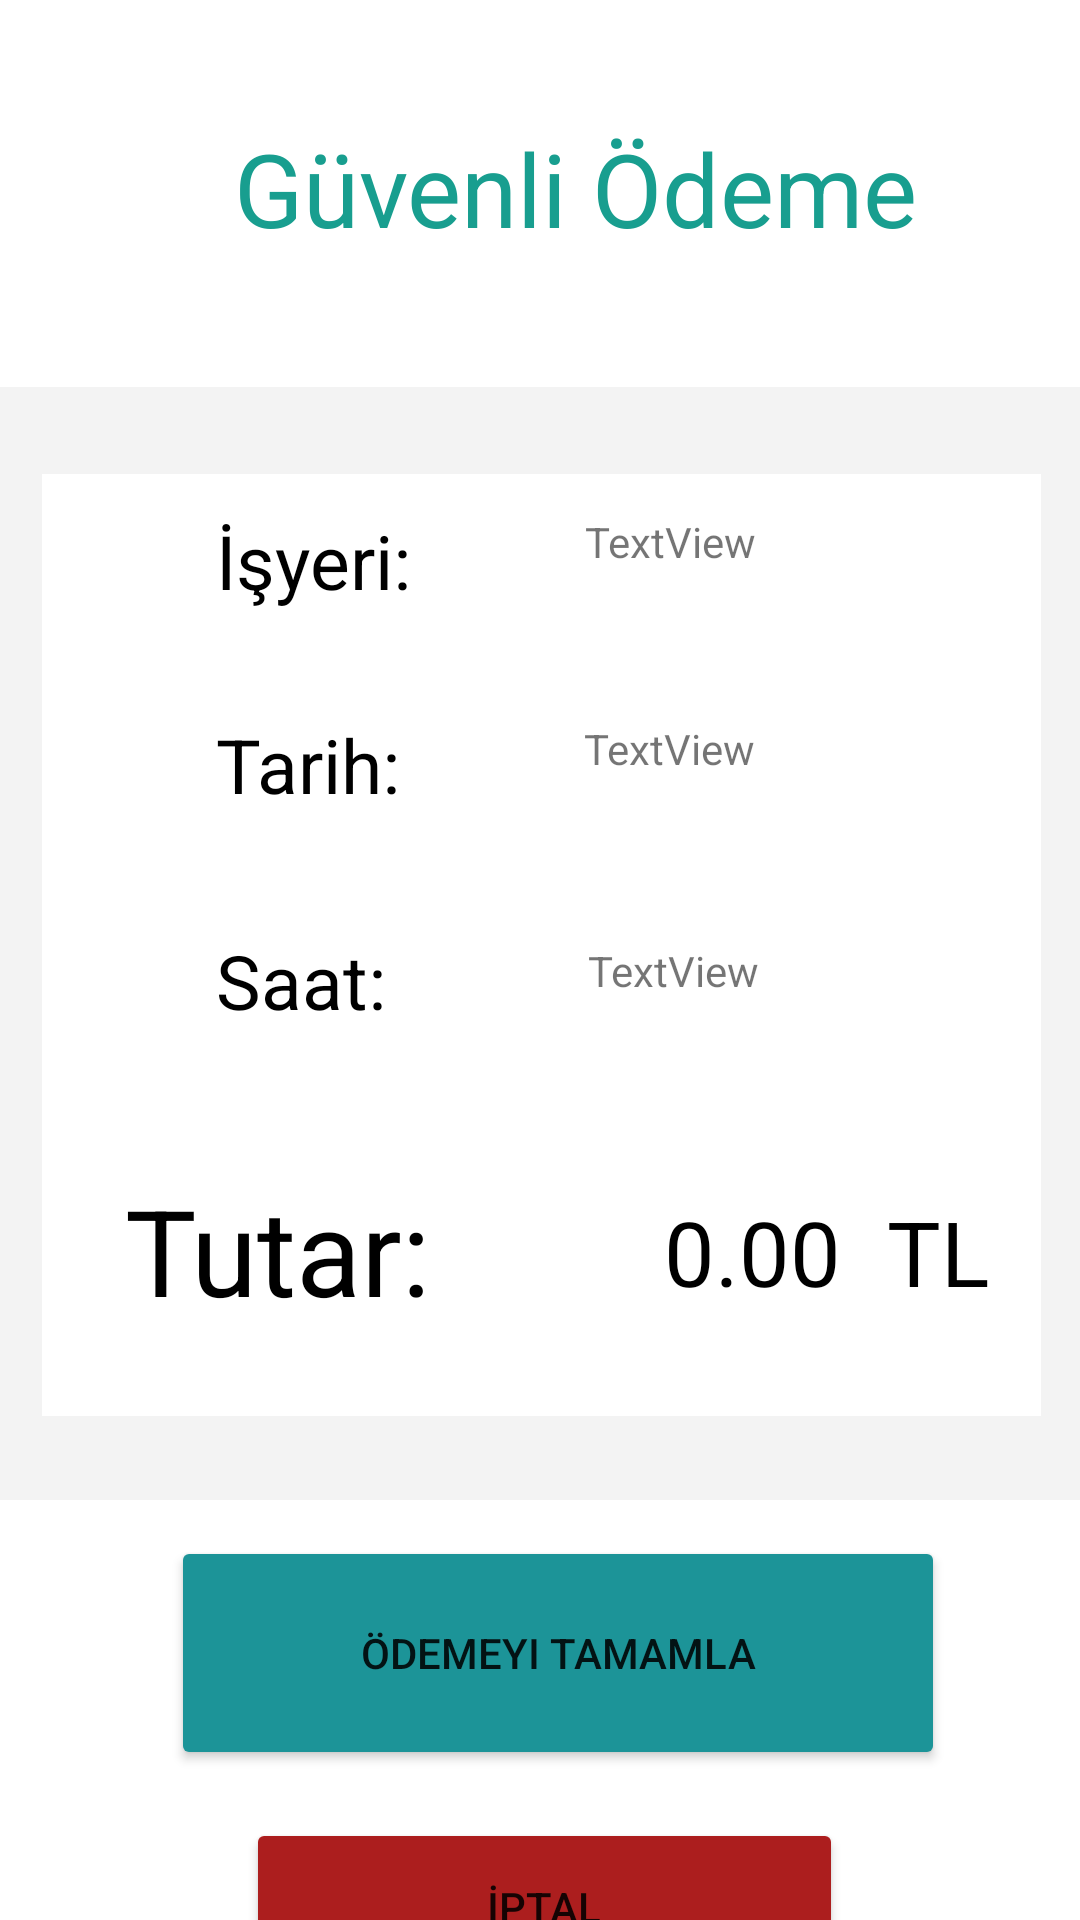

This screen was rendered from an Android layout file. Write that file and the resources it references.
<!-- AndroidManifest.xml: application theme Theme.SauPay -->
<!-- res/layout/fragment_payment.xml -->
<?xml version="1.0" encoding="utf-8"?>
<androidx.constraintlayout.widget.ConstraintLayout xmlns:android="http://schemas.android.com/apk/res/android"
    xmlns:app="http://schemas.android.com/apk/res-auto"
    xmlns:tools="http://schemas.android.com/tools"
    android:layout_width="match_parent"
    android:layout_height="match_parent"
    tools:context=".ui.payment.verification.PaymentFragment">

    <View
        android:id="@+id/view2"
        android:layout_width="368dp"
        android:layout_height="371dp"
        android:layout_marginStart="24dp"
        android:layout_marginTop="30dp"
        android:layout_marginEnd="24dp"
        android:layout_marginBottom="17dp"
        android:background="#F3F3F3"
        app:layout_constraintBottom_toTopOf="@+id/payButton"
        app:layout_constraintEnd_toEndOf="parent"
        app:layout_constraintHorizontal_bias="0.555"
        app:layout_constraintStart_toStartOf="parent"
        app:layout_constraintTop_toBottomOf="@+id/textView13" />

    <View
        android:id="@+id/view6"
        android:layout_width="333dp"
        android:layout_height="314dp"
        android:layout_marginBottom="40dp"
        android:background="#FFFFFF"
        app:layout_constraintBottom_toTopOf="@+id/payButton"
        app:layout_constraintEnd_toEndOf="parent"
        app:layout_constraintHorizontal_bias="0.517"
        app:layout_constraintStart_toStartOf="parent" />

    <TextView
        android:id="@+id/AmountText"
        android:layout_width="116dp"
        android:layout_height="50dp"
        android:layout_marginTop="52dp"
        android:layout_marginEnd="8dp"
        android:text="0.00 "
        android:textAlignment="viewEnd"
        android:textColor="#000000"
        android:textSize="30sp"
        app:layout_constraintEnd_toStartOf="@+id/textView12"
        app:layout_constraintHorizontal_bias="1.0"
        app:layout_constraintStart_toEndOf="@+id/textView5"
        app:layout_constraintTop_toBottomOf="@+id/LocalTimeText" />

    <TextView
        android:id="@+id/textView5"
        android:layout_width="119dp"
        android:layout_height="57dp"
        android:layout_marginStart="60dp"
        android:layout_marginTop="44dp"
        android:layout_marginEnd="11dp"
        android:text="Tutar:"
        android:textColor="#000000"
        android:textSize="40sp"
        app:layout_constraintEnd_toStartOf="@+id/AmountText"
        app:layout_constraintStart_toStartOf="parent"
        app:layout_constraintTop_toBottomOf="@+id/textView4" />

    <TextView
        android:id="@+id/textView12"
        android:layout_width="47dp"
        android:layout_height="40dp"
        android:layout_marginTop="52dp"
        android:layout_marginEnd="36dp"
        android:text="TL"
        android:textColor="#000000"
        android:textSize="30sp"
        app:layout_constraintEnd_toEndOf="parent"
        app:layout_constraintStart_toEndOf="@+id/AmountText"
        app:layout_constraintTop_toBottomOf="@+id/LocalTimeText" />

    <TextView
        android:id="@+id/merchantNameText"
        android:layout_width="173dp"
        android:layout_height="33dp"
        android:layout_marginTop="72dp"
        android:layout_marginEnd="50dp"
        android:text="TextView"
        android:textAlignment="center"
        app:layout_constraintEnd_toEndOf="parent"
        app:layout_constraintHorizontal_bias="1.0"
        app:layout_constraintStart_toEndOf="@+id/textView"
        app:layout_constraintTop_toBottomOf="@+id/textView13" />

    <TextView
        android:id="@+id/textView4"
        android:layout_width="89dp"
        android:layout_height="36dp"
        android:layout_marginStart="72dp"
        android:layout_marginTop="36dp"
        android:text="Saat:"
        android:textColor="#000000"
        android:textSize="25sp"
        app:layout_constraintStart_toStartOf="parent"
        app:layout_constraintTop_toBottomOf="@+id/textView3" />

    <TextView
        android:id="@+id/textView3"
        android:layout_width="89dp"
        android:layout_height="36dp"
        android:layout_marginStart="72dp"
        android:layout_marginTop="32dp"
        android:text="Tarih:"
        android:textColor="#000000"
        android:textSize="25sp"
        app:layout_constraintStart_toStartOf="parent"
        app:layout_constraintTop_toBottomOf="@+id/textView" />

    <TextView
        android:id="@+id/textView"
        android:layout_width="89dp"
        android:layout_height="36dp"
        android:layout_marginStart="72dp"
        android:layout_marginTop="71dp"
        android:text="İşyeri:"
        android:textColor="#000000"
        android:textSize="25sp"
        app:layout_constraintStart_toStartOf="parent"
        app:layout_constraintTop_toBottomOf="@+id/textView13" />

    <TextView
        android:id="@+id/LocalTimeText"
        android:layout_width="173dp"
        android:layout_height="31dp"
        android:layout_marginTop="40dp"
        android:layout_marginEnd="50dp"
        android:text="TextView"
        android:textAlignment="center"
        app:layout_constraintEnd_toEndOf="parent"
        app:layout_constraintHorizontal_bias="0.962"
        app:layout_constraintStart_toEndOf="@+id/textView4"
        app:layout_constraintTop_toBottomOf="@+id/LocalDateText" />

    <TextView
        android:id="@+id/LocalDateText"
        android:layout_width="174dp"
        android:layout_height="34dp"
        android:layout_marginTop="36dp"
        android:layout_marginEnd="50dp"
        android:text="TextView"
        android:textAlignment="center"
        app:layout_constraintEnd_toEndOf="parent"
        app:layout_constraintHorizontal_bias="1.0"
        app:layout_constraintStart_toEndOf="@+id/textView3"
        app:layout_constraintTop_toBottomOf="@+id/merchantNameText" />

    <TextView
        android:id="@+id/textView13"
        android:layout_width="251dp"
        android:layout_height="59dp"
        android:layout_marginStart="78dp"
        android:layout_marginEnd="82dp"
        android:text="Güvenli Ödeme"
        android:textColor="#189E8F"
        android:textSize="34sp"
        app:layout_constraintBottom_toBottomOf="parent"
        app:layout_constraintEnd_toEndOf="parent"
        app:layout_constraintHorizontal_bias="0.0"
        app:layout_constraintStart_toStartOf="parent"
        app:layout_constraintTop_toTopOf="parent"
        app:layout_constraintVertical_bias="0.069" />

    <Button
        android:id="@+id/payButton"
        android:layout_width="258dp"
        android:layout_height="78dp"
        android:layout_marginStart="83dp"
        android:layout_marginTop="12dp"
        android:layout_marginEnd="82dp"
        android:backgroundTint="#1C9498"
        android:text="Ödemeyi Tamamla"
        app:layout_constraintEnd_toEndOf="parent"
        app:layout_constraintHorizontal_bias="0.416"
        app:layout_constraintStart_toStartOf="parent"
        app:layout_constraintTop_toBottomOf="@+id/view2" />

    <Button
        android:id="@+id/cancelButton"
        android:layout_width="199dp"
        android:layout_height="59dp"
        android:layout_marginStart="123dp"
        android:layout_marginTop="16dp"
        android:layout_marginEnd="124dp"
        android:backgroundTint="#AC1E1E"
        android:text="İptal"
        app:layout_constraintBottom_toBottomOf="parent"
        app:layout_constraintEnd_toEndOf="parent"
        app:layout_constraintHorizontal_bias="0.478"
        app:layout_constraintStart_toStartOf="parent"
        app:layout_constraintTop_toBottomOf="@+id/payButton"
        app:layout_constraintVertical_bias="0.0" />

</androidx.constraintlayout.widget.ConstraintLayout>
<!-- resources referenced by this layout -->
<resources>
  <style name="Theme.SauPay" parent="Theme.MaterialComponents.DayNight.DarkActionBar">
          
          <item name="colorPrimary">@color/purple_500</item>
          <item name="colorPrimaryVariant">@color/purple_700</item>
          <item name="colorOnPrimary">@color/white</item>
          
          <item name="colorSecondary">@color/teal_200</item>
          <item name="colorSecondaryVariant">@color/teal_700</item>
          <item name="colorOnSecondary">@color/black</item>
          
          <item name="android:statusBarColor">?attr/colorPrimaryVariant</item>
          
      </style>
  <!-- not gathered from this repository: default colours our renderer supplied (Android Studio template values) -->
  <color name="purple_500">#FF6200EE</color>
  <color name="purple_700">#FF3700B3</color>
  <color name="teal_200">#FF03DAC5</color>
  <color name="teal_700">#FF018786</color>
  <color name="black">#FF000000</color>
  <color name="white">#FFFFFFFF</color>
</resources>
